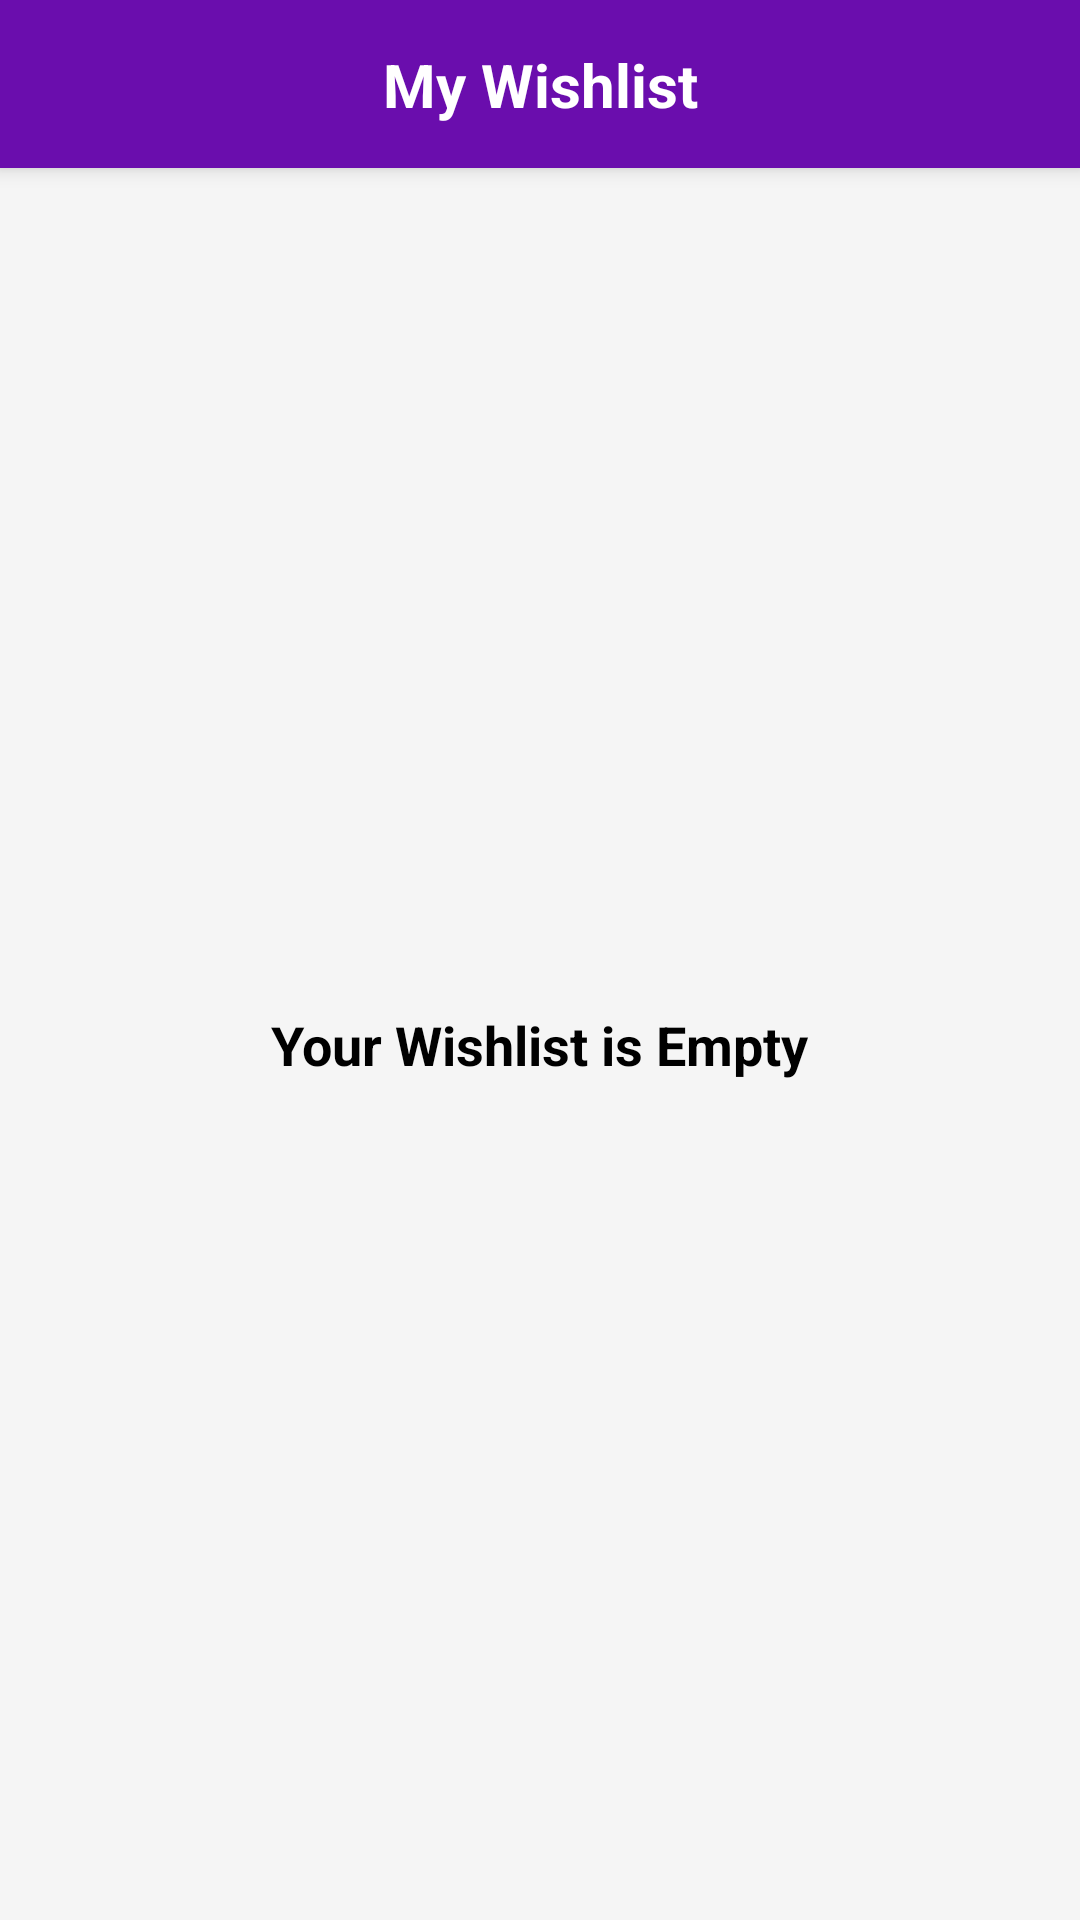

Android layout source for this screen:
<!-- AndroidManifest.xml: application theme Theme.ECommerceApp -->
<!-- res/layout/fragment_wishlist.xml -->
<?xml version="1.0" encoding="utf-8"?>
<androidx.constraintlayout.widget.ConstraintLayout xmlns:android="http://schemas.android.com/apk/res/android"
    xmlns:app="http://schemas.android.com/apk/res-auto"
    android:layout_width="match_parent"
    android:layout_height="match_parent"
    android:background="#F5F5F5">

    <androidx.constraintlayout.widget.ConstraintLayout
        android:id="@+id/topAppBar"
        android:layout_width="match_parent"
        android:layout_height="56dp"
        android:background="@color/purple_primary"
        android:elevation="4dp"
        app:layout_constraintTop_toTopOf="parent">

        <TextView
            android:layout_width="wrap_content"
            android:layout_height="wrap_content"
            android:text="My Wishlist"
            android:textColor="@color/white"
            android:textSize="20sp"
            android:textStyle="bold"
            app:layout_constraintStart_toStartOf="parent"
            app:layout_constraintEnd_toEndOf="parent"
            app:layout_constraintTop_toTopOf="parent"
            app:layout_constraintBottom_toBottomOf="parent" />
    </androidx.constraintlayout.widget.ConstraintLayout>

    <TextView
        android:layout_width="wrap_content"
        android:layout_height="wrap_content"
        android:text="Your Wishlist is Empty"
        android:textColor="@color/black"
        android:textSize="18sp"
        android:textStyle="bold"
        app:layout_constraintTop_toBottomOf="@id/topAppBar"
        app:layout_constraintBottom_toBottomOf="parent"
        app:layout_constraintStart_toStartOf="parent"
        app:layout_constraintEnd_toEndOf="parent" />

</androidx.constraintlayout.widget.ConstraintLayout>
<!-- resources referenced by this layout -->
<resources>
  <color name="black">#000000</color>
  <color name="purple_primary">#6A0DAD</color>
  <color name="white">#FFFFFF</color>
  <style name="Theme.ECommerceApp" parent="Base.Theme.ECommerceApp" />
  <style name="Base.Theme.ECommerceApp" parent="Theme.Material3.DayNight.NoActionBar">
          <item name="colorPrimary">@color/royal_purple</item>
          <item name="colorPrimaryVariant">@color/purple_dark</item>
          <item name="colorOnPrimary">@color/white</item>
  
  
          <item name="colorSecondary">@color/purple_light</item>
          <item name="colorSecondaryVariant">@color/purple_accent</item>
          <item name="colorOnSecondary">@color/white</item>
  
  
          <item name="android:statusBarColor">@color/royal_purple</item>
          <item name="android:windowLightStatusBar">false</item>
  
  
          <item name="android:windowBackground">@color/background_light</item>
      </style>
  <color name="royal_purple">#6A0DAD</color>
  <color name="purple_dark">#4B0082</color>
  <color name="purple_light">#9B59B6</color>
  <color name="purple_accent">#BB6BD9</color>
  <color name="background_light">#FAFAFA</color>
</resources>
